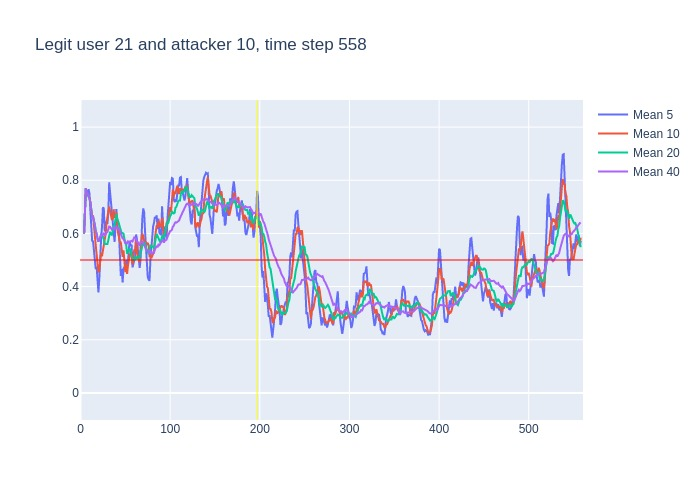

The table this chart was drawn from, first rows:
, time, confidence, avg_5_conf, avg_10_conf, avg_20_conf, avg_40_conf, real_user, predicted, user_count
0, 3, 0.6, , , , , 21, 21, 16
1, 4, 0.79, 0.6, 0.6, 0.6, 0.6, 21, 21, 16
2, 5, 0.92, 0.695, 0.695, 0.695, 0.695, 21, 21, 16
3, 6, 0.67, 0.77, 0.77, 0.77, 0.77, 21, 21, 16
4, 7, 0.78, 0.745, 0.745, 0.745, 0.745, 21, 21, 16
5, 8, 0.67, 0.752, 0.752, 0.752, 0.752, 21, 21, 16
6, 9, 0.71, 0.766, 0.7383, 0.7383, 0.7383, 21, 21, 16
7, 10, 0.6, 0.75, 0.7343, 0.7343, 0.7343, 21, 21, 16
8, 11, 0.46, 0.686, 0.7175, 0.7175, 0.7175, 21, 21, 16
9, 12, 0.42, 0.644, 0.6889, 0.6889, 0.6889, 21, 21, 16
10, 13, 0.66, 0.572, 0.662, 0.662, 0.662, 21, 21, 16
11, 14, 0.5, 0.57, 0.668, 0.6618, 0.6618, 21, 21, 16
12, 15, 0.45, 0.528, 0.639, 0.6483, 0.6483, 21, 21, 16
13, 16, 0.3, 0.498, 0.592, 0.6331, 0.6331, 21, 23, 16
14, 17, 0.46, 0.466, 0.555, 0.6093, 0.6093, 21, 21, 16
15, 18, 0.3, 0.474, 0.523, 0.5993, 0.5993, 21, 26, 16
16, 19, 0.38, 0.402, 0.486, 0.5806, 0.5806, 21, 21, 16
17, 20, 0.71, 0.378, 0.453, 0.5688, 0.5688, 21, 21, 16
18, 21, 0.77, 0.43, 0.464, 0.5767, 0.5767, 21, 21, 16
19, 22, 0.74, 0.524, 0.495, 0.5868, 0.5868, 21, 21, 16
20, 23, 0.53, 0.58, 0.527, 0.5945, 0.5945, 21, 21, 16
21, 24, 0.74, 0.626, 0.514, 0.591, 0.5914, 21, 21, 16
22, 25, 0.69, 0.698, 0.538, 0.5885, 0.5982, 21, 21, 16
23, 26, 0.34, 0.694, 0.562, 0.577, 0.6022, 21, 21, 16
24, 27, 0.77, 0.608, 0.566, 0.5605, 0.5912, 21, 21, 16
25, 28, 0.7, 0.614, 0.597, 0.56, 0.5984, 21, 21, 16
26, 29, 0.68, 0.648, 0.637, 0.5615, 0.6023, 21, 21, 16
27, 30, 0.88, 0.636, 0.667, 0.56, 0.6052, 21, 21, 16
28, 31, 0.93, 0.674, 0.684, 0.574, 0.615, 21, 21, 16
29, 32, 0.59, 0.792, 0.7, 0.5975, 0.6259, 21, 21, 16
30, 33, 0.47, 0.756, 0.685, 0.606, 0.6247, 21, 21, 16
31, 34, 0.46, 0.71, 0.679, 0.5965, 0.6197, 21, 21, 16
32, 35, 0.72, 0.666, 0.651, 0.5945, 0.6147, 21, 21, 16
33, 36, 0.71, 0.634, 0.654, 0.608, 0.6179, 21, 21, 16
34, 37, 0.48, 0.59, 0.691, 0.6285, 0.6206, 21, 21, 16
35, 38, 0.72, 0.568, 0.662, 0.6295, 0.6166, 21, 21, 16
36, 39, 0.83, 0.618, 0.664, 0.6505, 0.6194, 21, 21, 16
37, 40, 0.39, 0.692, 0.679, 0.673, 0.6251, 21, 21, 16
38, 41, 0.62, 0.626, 0.63, 0.657, 0.6189, 21, 26, 16
39, 42, 0.46, 0.608, 0.599, 0.6495, 0.619, 21, 21, 16
40, 43, 0.27, 0.604, 0.586, 0.6355, 0.615, 21, 21, 16
41, 44, 0.46, 0.514, 0.566, 0.6225, 0.6068, 21, 21, 16
42, 45, 0.52, 0.44, 0.566, 0.6085, 0.5985, 21, 21, 16
43, 46, 0.37, 0.466, 0.546, 0.6, 0.5885, 21, 21, 16
44, 47, 0.72, 0.416, 0.512, 0.6015, 0.581, 21, 21, 16
45, 48, 0.3, 0.468, 0.536, 0.599, 0.5795, 21, 23, 16
46, 49, 0.43, 0.474, 0.494, 0.579, 0.5703, 21, 21, 16
47, 50, 0.68, 0.468, 0.454, 0.5665, 0.5633, 21, 21, 16
48, 51, 0.27, 0.5, 0.483, 0.5565, 0.5653, 21, 21, 16
49, 52, 0.79, 0.48, 0.448, 0.5235, 0.5605, 21, 21, 16
50, 53, 0.55, 0.494, 0.481, 0.5335, 0.5697, 21, 21, 16
51, 54, 0.57, 0.544, 0.509, 0.5375, 0.567, 21, 21, 16
52, 55, 0.58, 0.572, 0.52, 0.543, 0.5687, 21, 21, 16
53, 56, 0.3, 0.552, 0.526, 0.536, 0.572, 21, 17, 16
54, 57, 0.36, 0.558, 0.519, 0.5155, 0.572, 21, 21, 16
55, 58, 0.62, 0.472, 0.483, 0.5095, 0.5695, 21, 21, 16
56, 59, 0.68, 0.486, 0.515, 0.5045, 0.5775, 21, 21, 16
57, 60, 0.6, 0.508, 0.54, 0.497, 0.585, 21, 21, 16
58, 61, 0.72, 0.512, 0.532, 0.5075, 0.5822, 21, 21, 16
59, 62, 0.27, 0.596, 0.577, 0.5125, 0.581, 21, 25, 16
... 496 more rows
